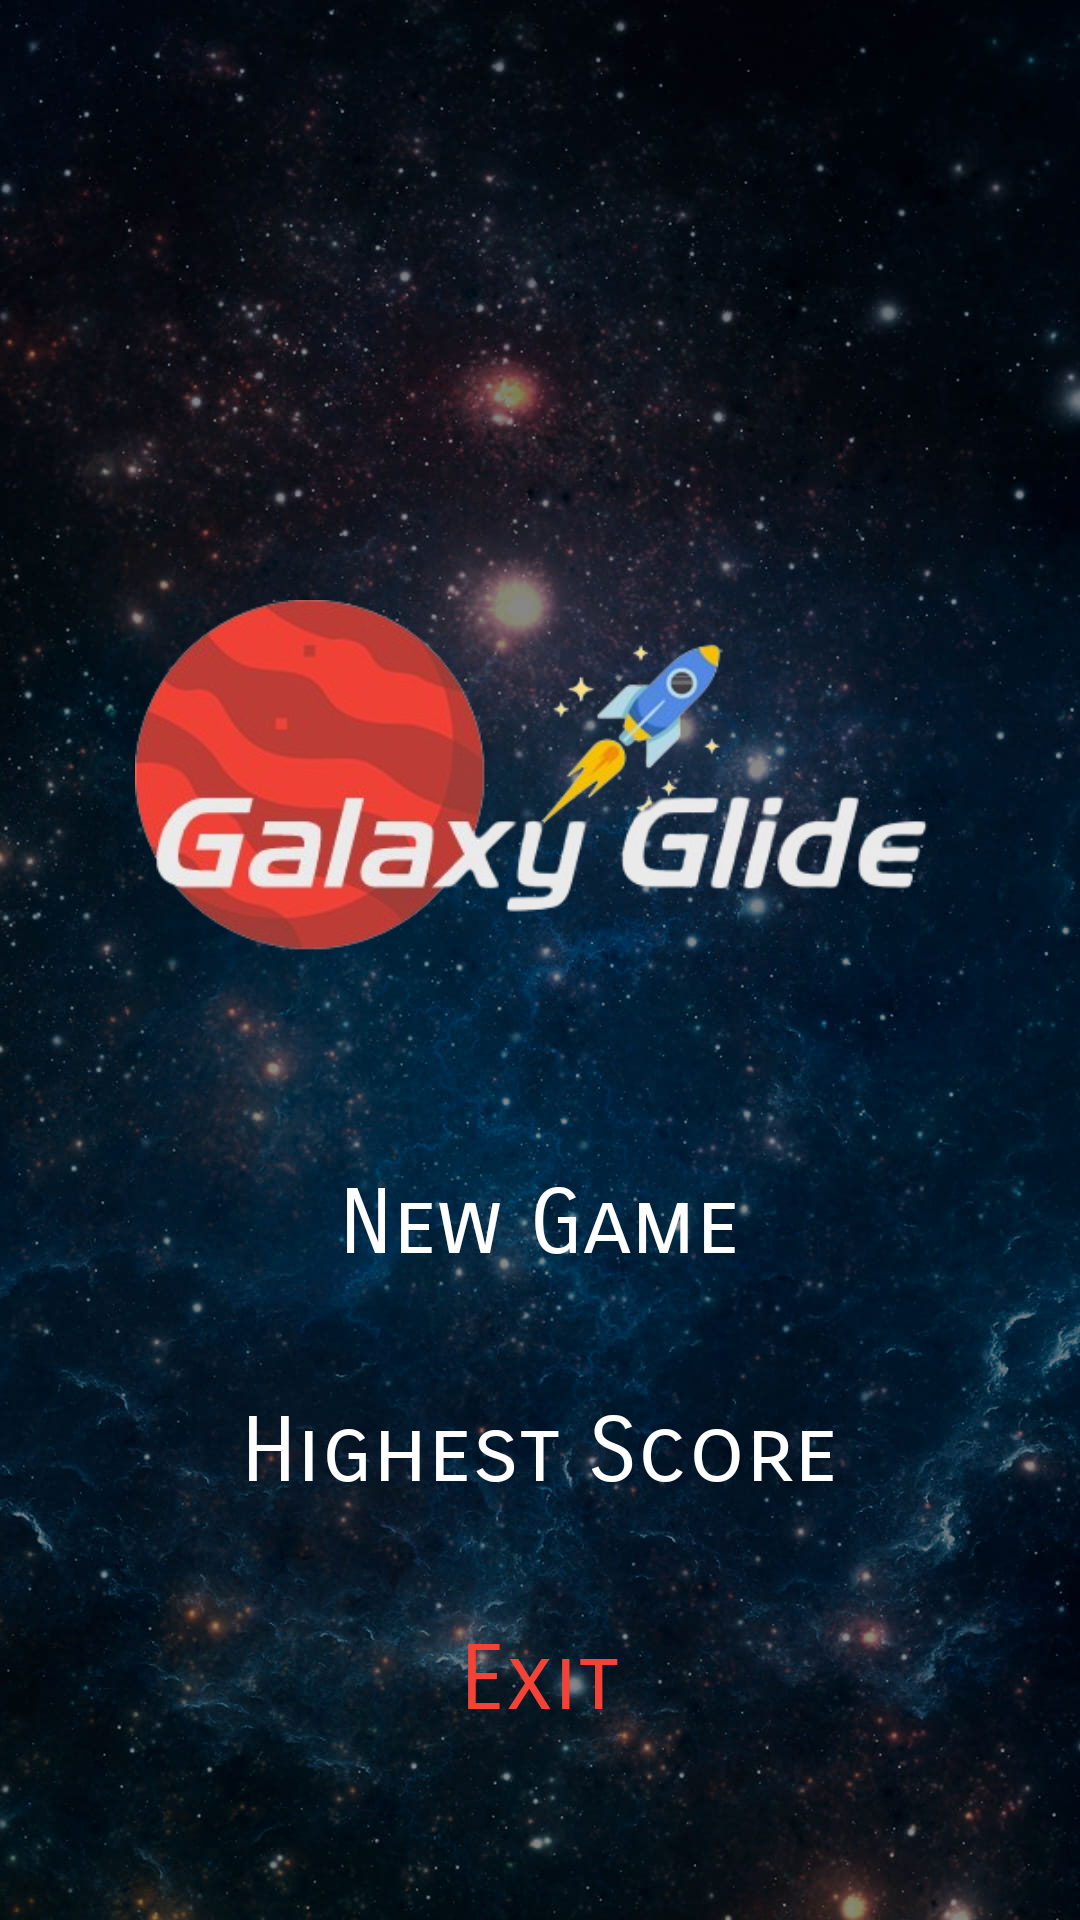

This screen was rendered from an Android layout file. Write that file and the resources it references.
<!-- AndroidManifest.xml: application theme Theme.GalaxyGlide -->
<!-- res/layout/activity_main.xml -->
<?xml version="1.0" encoding="utf-8"?>
<LinearLayout xmlns:android="http://schemas.android.com/apk/res/android"
    xmlns:app="http://schemas.android.com/apk/res-auto"
    xmlns:tools="http://schemas.android.com/tools"
    android:layout_width="match_parent"
    android:layout_height="match_parent"
    android:background="@drawable/backgroundimage"
    android:backgroundTint="#77000000"
    android:backgroundTintMode="src_atop"
    android:orientation="vertical"
    tools:context=".MainActivity">

    <LinearLayout
        android:layout_width="match_parent"
        android:layout_height="wrap_content"
        android:layout_marginTop="200dp"
        android:gravity="center">

        <ImageView
            android:layout_width="match_parent"
            android:layout_height="120dp"
            android:src="@drawable/logo1">

        </ImageView>


    </LinearLayout>

    <LinearLayout
        android:layout_width="match_parent"
        android:layout_height="wrap_content"
        android:gravity="center"
        android:orientation="vertical"
        android:paddingTop="50dp">

        <TextView
            android:id="@+id/newGame"
            android:layout_width="wrap_content"
            android:layout_height="wrap_content"
            android:layout_margin="20dp"
            android:fontFamily="sans-serif-smallcaps"
            android:text="@string/new_game"
            android:textColor="@color/white"
            android:textSize="30sp" />

        <TextView
            android:id="@+id/highScores"
            android:layout_width="wrap_content"
            android:layout_height="wrap_content"
            android:layout_margin="20dp"
            android:fontFamily="sans-serif-smallcaps"
            android:text="@string/highest_score"
            android:textColor="@color/white"
            android:textSize="30sp" />

        <TextView
            android:id="@+id/exit"
            android:layout_width="wrap_content"
            android:layout_height="wrap_content"
            android:layout_margin="20dp"
            android:fontFamily="sans-serif-smallcaps"
            android:text="@string/exit"
            android:textColor="#F44336"
            android:textSize="30sp" />

    </LinearLayout>

</LinearLayout>
<!-- resources referenced by this layout -->
<resources>
  <!-- drawable backgroundimage: jpg bitmap (drawable, 173500 bytes) -->
  <!-- drawable logo1: png bitmap (drawable, 83403 bytes) -->
  <string name="exit">Exit</string>
  <string name="highest_score">Highest Score</string>
  <string name="new_game">New Game</string>
  <style name="Theme.GalaxyGlide" parent="Base.Theme.GalaxyGlide" />
  <style name="Base.Theme.GalaxyGlide" parent="Theme.AppCompat.Light.NoActionBar">
          
          
      </style>
  <!-- not gathered from this repository: default colours our renderer supplied (Android Studio template values) -->
  <color name="white">#FFFFFFFF</color>
</resources>
